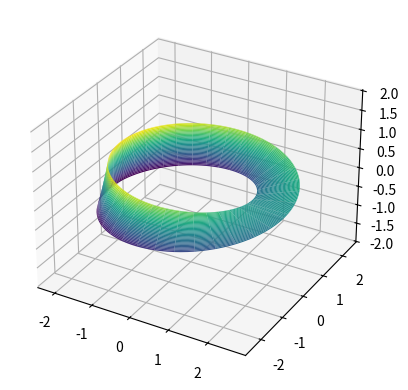

The matplotlib source for this figure:
import numpy as np
import matplotlib.pyplot as plt
from mpl_toolkits.mplot3d import Axes3D

fig = plt.figure()
axe = fig.add_subplot(111, projection='3d')

t = np.linspace(0, 2*np.pi, 101)
s = np.linspace(-1,1,101)
t,s = np.meshgrid(t,s)

x = (2+s/2*np.cos(t/2))*np.cos(t)
y = (2+s/2*np.cos(t/2))*np.sin(t)
z = s/2*np.sin(t/2)

axe.plot_surface(x,y,z,cmap='viridis')
plt.axis('equal')
plt.show()